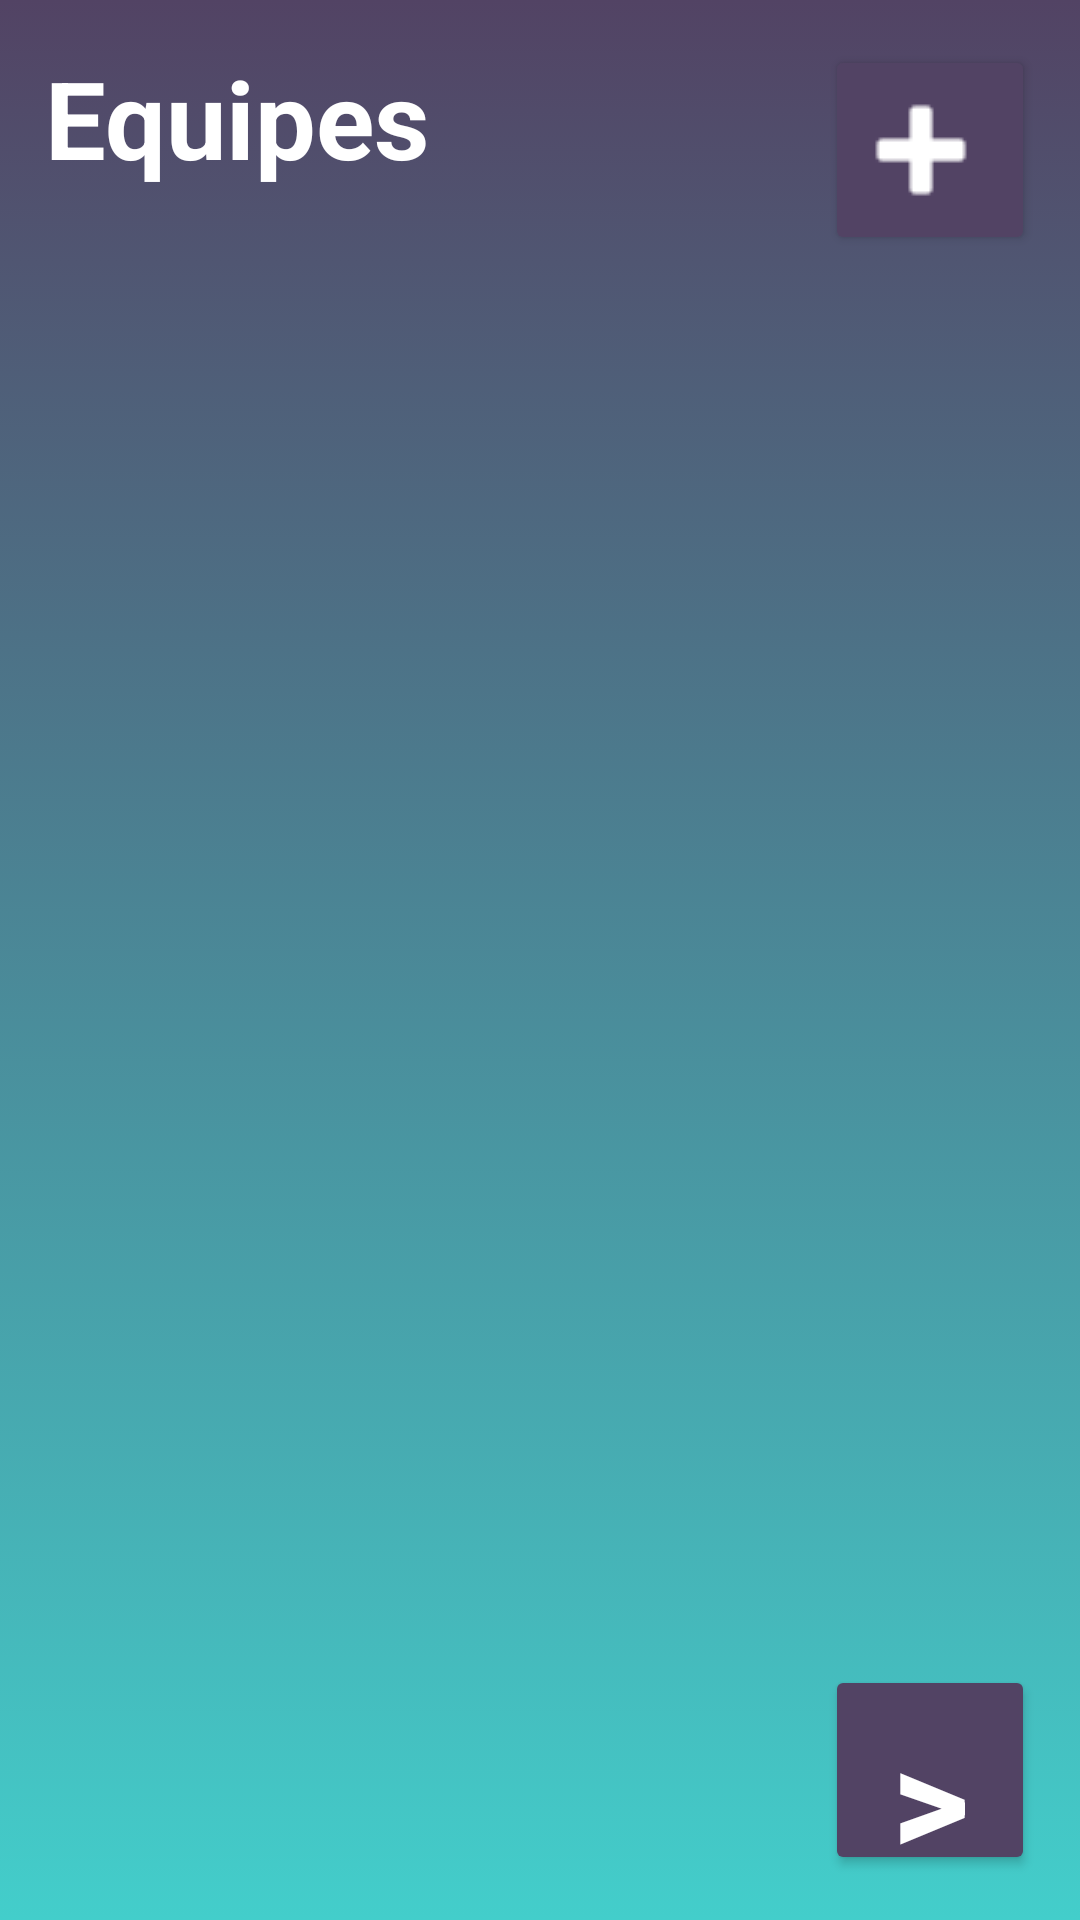

Produce the Android XML layout that renders to this screen, including the resource entries it uses.
<!-- AndroidManifest.xml: application theme AppTheme -->
<!-- res/layout/activity_team.xml -->
<?xml version="1.0" encoding="utf-8"?>
<android.support.design.widget.CoordinatorLayout xmlns:android="http://schemas.android.com/apk/res/android"
    xmlns:tools="http://schemas.android.com/tools"
    android:layout_width="match_parent"
    android:layout_height="match_parent"
    android:fitsSystemWindows="true"
    tools:context="mastermime.cretecstudios.com.mastermime.ActivityTeam">

    <Button
        android:id="@+id/bt_words_a8d"
        android:layout_width="70dp"
        android:layout_height="70dp"
        android:layout_gravity="bottom|end"
        android:layout_margin="15dp"
        android:gravity="center_horizontal|center_vertical"
        android:text=">"
        android:textSize="50dp"
        android:theme="@style/MyButton" />

    <LinearLayout
        android:layout_width="match_parent"
        android:layout_height="match_parent"
        android:background="@drawable/main_background"
        android:orientation="vertical"
        android:padding="15dp">

        <LinearLayout
            android:layout_width="match_parent"
            android:layout_height="wrap_content">

            <LinearLayout
                android:layout_width="wrap_content"
                android:layout_height="wrap_content"
                android:layout_weight="1"
                android:orientation="vertical">

                <TextView
                    android:layout_width="wrap_content"
                    android:layout_height="wrap_content"
                    android:text="Equipes"
                    android:theme="@style/MyLabel" />


            </LinearLayout>

            <Button
                android:id="@+id/bt_team_add"
                android:layout_width="70dp"
                android:layout_height="70dp"
                android:drawableLeft="@drawable/add_icon"
                android:gravity="center_horizontal|center_vertical"
                android:textSize="50dp"
                android:theme="@style/MyButton" />


        </LinearLayout>

        <LinearLayout
            android:layout_width="match_parent"
            android:layout_height="match_parent"
            android:layout_marginTop="30dp"
            android:orientation="vertical">

            <ListView
                android:id="@+id/teams_list"
                android:layout_width="match_parent"
                android:layout_height="wrap_content"
                android:divider="#fff"
                android:dividerHeight="1sp" />


        </LinearLayout>


    </LinearLayout>


</android.support.design.widget.CoordinatorLayout>
<!-- resources referenced by this layout -->
<resources>
  <!-- drawable add_icon: png bitmap (drawable, 360 bytes) -->
  <!-- drawable main_background (drawable) -->
  <?xml version="1.0" encoding="utf-8"?>
  <selector xmlns:android="http://schemas.android.com/apk/res/android">
      <item>
          <shape>
              <gradient
                  android:angle="270"
                  android:endColor="@color/colorPrimary"
                  android:startColor="@color/colorPrimaryDark"
                  android:type="linear" />
          </shape>
      </item>
  </selector>
  <style name="MyButton" parent="Theme.AppCompat.Light">
  
          <item name="colorControlHighlight">@color/colorPrimary</item>
          <item name="colorButtonNormal">@color/colorPrimaryDark</item>
          <item name="android:textColor">#ffffff</item>
          <item name="android:textStyle">bold</item>
          <item name="android:textSize">18dp</item>
  
      </style>
  <style name="MyLabel">
  
          <item name="android:textColor">#ffffff</item>
          <item name="android:textStyle">bold</item>
          <item name="android:textSize">36dp</item>
  
      </style>
  <style name="AppTheme" parent="Theme.AppCompat.Light">
          
          <item name="colorPrimary">@color/colorPrimary</item>
          <item name="colorPrimaryDark">@color/colorPrimaryDark</item>
          <item name="colorAccent">@color/colorAccent</item>
      </style>
  <color name="colorPrimary">#43CECB</color>
  <color name="colorPrimaryDark">#524364</color>
  <color name="colorAccent">#524364</color>
</resources>
